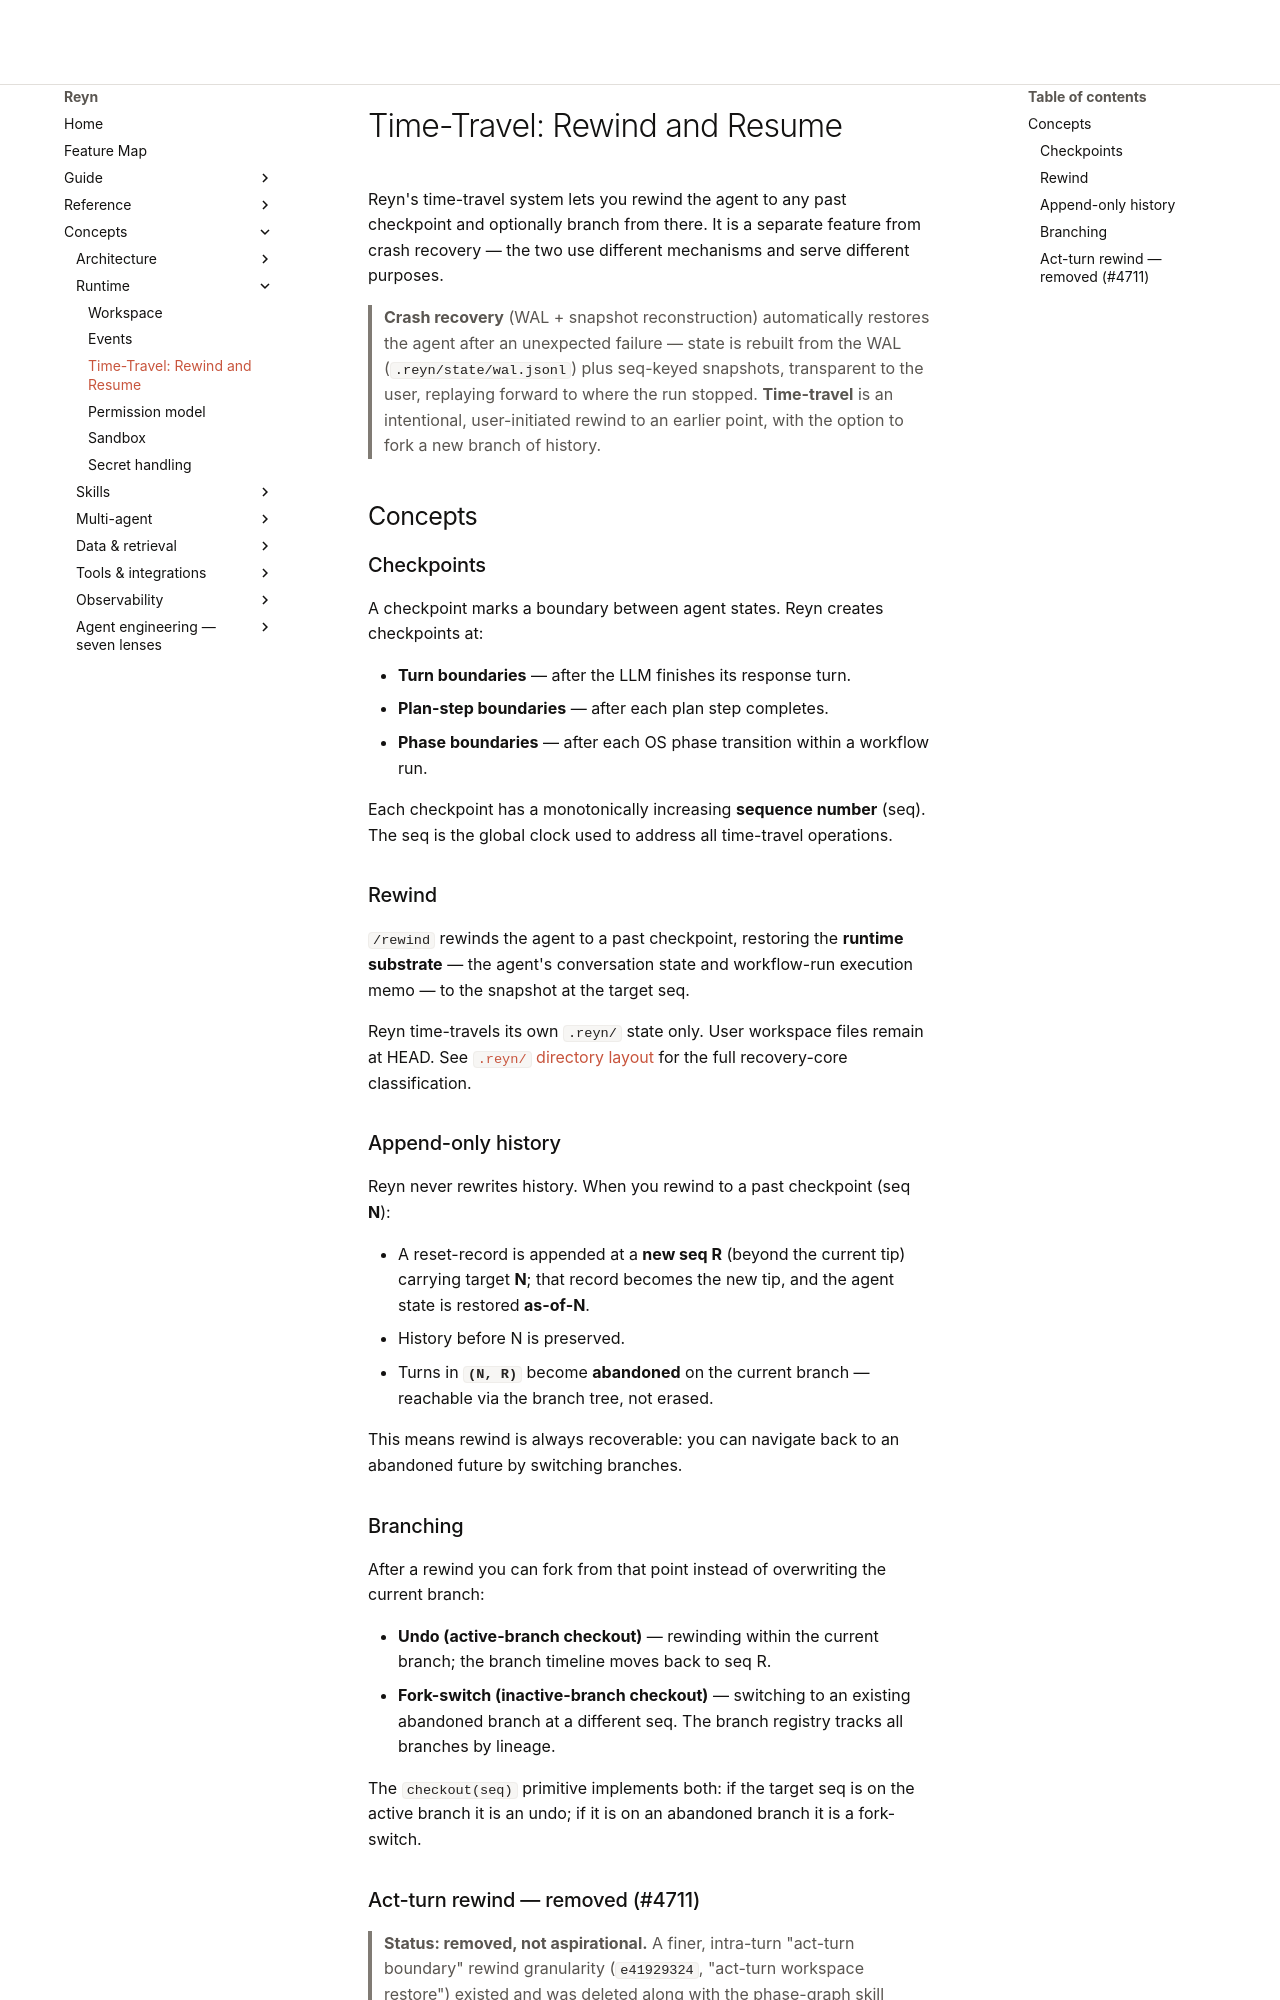

repository: tya5/reyn · page: concepts/runtime/time-travel/index.html · generator: mkdocs

---
type: concept
topic: architecture
audience: [human, agent]
---

# Time-Travel: Rewind and Resume

Reyn's time-travel system lets you rewind the agent to any past checkpoint and
optionally branch from there. It is a separate feature from crash recovery — the two use different mechanisms and serve different purposes.

> **Crash recovery** (WAL + snapshot reconstruction) automatically restores the agent after an unexpected failure — state is rebuilt from the WAL (`.reyn/state/wal.jsonl`) plus seq-keyed snapshots, transparent to the user, replaying forward to where the run stopped. **Time-travel** is an intentional, user-initiated rewind to an earlier point, with the option to fork a new branch of history.

## Concepts

### Checkpoints

A checkpoint marks a boundary between agent states. Reyn creates checkpoints at:

- **Turn boundaries** — after the LLM finishes its response turn.
- **Plan-step boundaries** — after each plan step completes.
- **Phase boundaries** — after each OS phase transition within a workflow run.

Each checkpoint has a monotonically increasing **sequence number** (seq). The seq is the global clock used to address all time-travel operations.

### Rewind

`/rewind` rewinds the agent to a past checkpoint, restoring the **runtime substrate** — the agent's conversation state and workflow-run execution memo — to the snapshot at the target seq.

Reyn time-travels its own `.reyn/` state only. User workspace files remain at HEAD. See [`.reyn/` directory layout](../../reference/runtime/reyn-dir-layout.md#recovery-core) for the full recovery-core classification.

### Append-only history

Reyn never rewrites history. When you rewind to a past checkpoint (seq **N**):

- A reset-record is appended at a **new seq R** (beyond the current tip) carrying target **N**; that record becomes the new tip, and the agent state is restored **as-of-N**.
- History before N is preserved.
- Turns in **`(N, R)`** become **abandoned** on the current branch — reachable via the branch tree, not erased.

This means rewind is always recoverable: you can navigate back to an abandoned future by switching branches.

### Branching

After a rewind you can fork from that point instead of overwriting the current branch:

- **Undo (active-branch checkout)** — rewinding within the current branch; the branch timeline moves back to seq R.
- **Fork-switch (inactive-branch checkout)** — switching to an existing abandoned branch at a different seq. The branch registry tracks all branches by lineage.

The `checkout(seq)` primitive implements both: if the target seq is on the active branch it is an undo; if it is on an abandoned branch it is a fork-switch.

### Act-turn rewind — removed (#4711)

> **Status: removed, not aspirational.** A finer, intra-turn "act-turn boundary"
> rewind granularity (`e41929324`, "act-turn workspace restore") existed and was
> deleted along with the phase-graph skill engine's dispatch machinery
> (`SkillResumeCoordinator`/`OSRuntime` — #2434 stage3b's bulk-delete, `d3c8c7a1e`;
> #2439's follow-up, `068ffcd29`) — confirmed via `git log -S` on both classes,
> zero grep hits in current `src/`. Checkpoint-boundary rewind below is unaffected
> and is the only granularity `/rewind` exposes today — [the operator
> guide](../../guide/for-users/time-travel.md) never described act-turn rewind,
> so no user-facing claim needed correcting.

---

## Architecture
